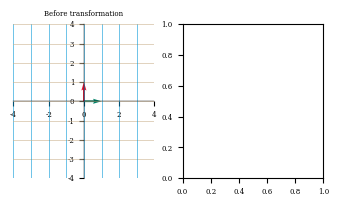

Python code for this plot: (Note: this script raises an exception after producing the figure.)
# Imports
import numpy as np
import matplotlib.pyplot as plt
import matplotlib
import scipy.linalg

# Plotting parameters
matplotlib.rcParams.update({'font.size': 22})

# @title Plotting functions
import numpy
from numpy.linalg import inv, eig
from math import ceil
from matplotlib import pyplot, ticker, get_backend, rc
from mpl_toolkits.mplot3d import Axes3D
from itertools import cycle

_int_backends = ['GTK3Agg', 'GTK3Cairo', 'MacOSX', 'nbAgg',
                 'Qt4Agg', 'Qt4Cairo', 'Qt5Agg', 'Qt5Cairo',
                 'TkAgg', 'TkCairo', 'WebAgg', 'WX', 'WXAgg', 'WXCairo']
_backend = get_backend()   # get current backend name

# shrink figsize and fontsize when using %matplotlib notebook
if _backend in _int_backends:
    fontsize = 4
    fig_scale = 0.75
else:
    fontsize = 5
    fig_scale = 1

grey = '#808080'
gold = '#cab18c'   # x-axis grid
lightblue = '#0096d6'  # y-axis grid
green = '#008367'  # x-axis basis vector
red = '#E31937'    # y-axis basis vector
darkblue = '#004065'

pink, yellow, orange, purple, brown = '#ef7b9d', '#fbd349', '#ffa500', '#a35cff', '#731d1d'

quiver_params = {'angles': 'xy',
                 'scale_units': 'xy',
                 'scale': 1,
                 'width': 0.012}

grid_params = {'linewidth': 0.5,
               'alpha': 0.8}

def set_rc(func):
    def wrapper(*args, **kwargs):
        rc('font', family='serif', size=fontsize)
        rc('figure', dpi=200)
        rc('axes', axisbelow=True, titlesize=5)
        rc('lines', linewidth=1)
        func(*args, **kwargs)
    return wrapper

@set_rc
def plot_vector(vectors, tails=None):
    ''' Draw 2d vectors based on the values of the vectors and the position of their tails.
    
    Parameters
    ----------
    vectors : list.
        List of 2-element array-like structures, each represents a 2d vector.
    
    tails : list, optional.
        List of 2-element array-like structures, each represents the coordinates of the tail
        of the corresponding vector in vectors. If None (default), all tails are set at the
        origin (0,0). If len(tails) is 1, all tails are set at the same position. Otherwise,
        vectors and tails must have the same length.
    
    Examples
    --------
    >>> v = [(1, 3), (3, 3), (4, 6)]
    >>> plot_vector(v)      # draw 3 vectors with their tails at origin
    >>> t = [numpy.array((2, 2))]
    >>> plot_vector(v, t)   # draw 3 vectors with their tails at (2,2)
    >>> t = [[3, 2], [-1, -2], [3, 5]]
    >>> plot_vector(v, t)   # draw 3 vectors with 3 different tails

    '''   
    vectors = numpy.array(vectors)
    assert vectors.shape[1] == 2, "Each vector should have 2 elements."  
    if tails is not None:
        tails = numpy.array(tails)
        assert tails.shape[1] == 2, "Each tail should have 2 elements."
    else:
        tails = numpy.zeros_like(vectors)
    
    # tile vectors or tails array if needed
    nvectors = vectors.shape[0]
    ntails = tails.shape[0]
    if nvectors == 1 and ntails > 1:
        vectors = numpy.tile(vectors, (ntails, 1))
    elif ntails == 1 and nvectors > 1:
        tails = numpy.tile(tails, (nvectors, 1))
    else:
        assert tails.shape == vectors.shape, "vectors and tail must have a same shape"

    # calculate xlimit & ylimit
    heads = tails + vectors
    limit = numpy.max(numpy.abs(numpy.hstack((tails, heads))))
    limit = numpy.ceil(limit * 1.2)   # add some margins
    
    figsize = numpy.array([2,2]) * fig_scale
    figure, axis = pyplot.subplots(figsize=figsize)
    axis.quiver(tails[:,0], tails[:,1], vectors[:,0], vectors[:,1], color=darkblue, 
                  angles='xy', scale_units='xy', scale=1)
    axis.set_xlim([-limit, limit])
    axis.set_ylim([-limit, limit])
    axis.set_aspect('equal')

    # if xticks and yticks of grid do not match, choose the finer one
    xticks = axis.get_xticks()
    yticks = axis.get_yticks()
    dx = xticks[1] - xticks[0]
    dy = yticks[1] - yticks[0]
    base = max(int(min(dx, dy)), 1)   # grid interval is always an integer
    loc = ticker.MultipleLocator(base=base)
    axis.xaxis.set_major_locator(loc)
    axis.yaxis.set_major_locator(loc)
    axis.grid(True, **grid_params)
    
    # show x-y axis in the center, hide frames
    axis.spines['left'].set_position('center')
    axis.spines['bottom'].set_position('center')
    axis.spines['right'].set_color('none')
    axis.spines['top'].set_color('none')

@set_rc
def plot_transformation_helper(axis, matrix, *vectors, unit_vector=True, unit_circle=False, title=None):
    """ A helper function to plot the linear transformation defined by a 2x2 matrix.
    
    Parameters
    ----------
    axis : class matplotlib.axes.Axes.
        The axes to plot on.

    matrix : class numpy.ndarray.
        The 2x2 matrix to visualize.

    *vectors : class numpy.ndarray.
        The vector(s) to plot along with the linear transformation. Each array denotes a vector's
        coordinates before the transformation and must have a shape of (2,). Accept any number of vectors. 
    
    unit_vector : bool, optional.
        Whether to plot unit vectors of the standard basis, default to True.
    
    unit_circle: bool, optional.
        Whether to plot unit circle, default to False.
    
    title: str, optional.
        Title of the plot.

    """
    assert matrix.shape == (2,2), "the input matrix must have a shape of (2,2)"
    grid_range = 20
    x = numpy.arange(-grid_range, grid_range+1)
    X_, Y_ = numpy.meshgrid(x,x)
    I = matrix[:,0]
    J = matrix[:,1]
    X = I[0]*X_ + J[0]*Y_
    Y = I[1]*X_ + J[1]*Y_
    origin = numpy.zeros(1)
        
    # draw grid lines
    for i in range(x.size):
        axis.plot(X[i,:], Y[i,:], c=gold, **grid_params)
        axis.plot(X[:,i], Y[:,i], c=lightblue, **grid_params)
    
    # draw (transformed) unit vectors
    if unit_vector:
        axis.quiver(origin, origin, [I[0]], [I[1]], color=green, **quiver_params)
        axis.quiver(origin, origin, [J[0]], [J[1]], color=red, **quiver_params)

    # draw optional vectors
    color_cycle = cycle([pink, darkblue, orange, purple, brown])
    if vectors:
        for vector in vectors:
            color = next(color_cycle)
            vector_ = matrix @ vector.reshape(-1,1)
            axis.quiver(origin, origin, [vector_[0]], [vector_[1]], color=color, **quiver_params)

    # draw optional unit circle
    if unit_circle:
        alpha =  numpy.linspace(0, 2*numpy.pi, 41)
        circle = numpy.vstack((numpy.cos(alpha), numpy.sin(alpha)))
        circle_trans = matrix @ circle
        axis.plot(circle_trans[0], circle_trans[1], color=red, lw=0.8)

    # hide frames, set xlimit & ylimit, set title
    limit = 4
    axis.spines['left'].set_position('center')
    axis.spines['bottom'].set_position('center')
    axis.spines['left'].set_linewidth(0.3)
    axis.spines['bottom'].set_linewidth(0.3)
    axis.spines['right'].set_color('none')
    axis.spines['top'].set_color('none')
    axis.set_xlim([-limit, limit])
    axis.set_ylim([-limit, limit])
    if title is not None:
        axis.set_title(title)

@set_rc
def plot_linear_transformation(matrix, *vectors, unit_vector=True, unit_circle=False):
    """ Plot the linear transformation defined by a 2x2 matrix using the helper
    function plot_transformation_helper(). It will create 2 subplots to visualize some
    vectors before and after the transformation.
    
    Parameters
    ----------
    matrix : class numpy.ndarray.
        The 2x2 matrix to visualize.

    *vectors : class numpy.ndarray.
        The vector(s) to plot along with the linear transformation. Each array denotes a vector's
        coordinates before the transformation and must have a shape of (2,). Accept any number of vectors.
    
    unit_vector : bool, optional.
        Whether to plot unit vectors of the standard basis, default to True.
    
    unit_circle: bool, optional.
        Whether to plot unit circle, default to False.
    
    """
    figsize = numpy.array([4,2]) * fig_scale
    figure, (axis1, axis2) = pyplot.subplots(1, 2, figsize=figsize)
    plot_transformation_helper(axis1, numpy.identity(2), *vectors, unit_vector=unit_vector, unit_circle=unit_circle, title='Before transformation')
    plot_transformation_helper(axis2, matrix, *vectors, unit_vector=unit_vector, unit_circle=unit_circle, title='After transformation')

@set_rc
def plot_linear_transformations(*matrices, unit_vector=True, unit_circle=False):
    """ Plot the linear transformation defined by a sequence of n 2x2 matrices using the helper
    function plot_transformation_helper(). It will create n+1 subplots to visualize some
    vectors before and after each transformation.

    Parameters
    ----------
    *matrices : class numpy.ndarray.
        The 2x2 matrices to visualize. Accept any number of matrices.
    
    unit_vector : bool, optional.
        Whether to plot unit vectors of the standard basis, default to True.
    
    unit_circle: bool, optional.
        Whether to plot unit circle, default to False.
      
    """
    nplots = len(matrices) + 1
    nx = 2
    ny = ceil(nplots/nx)
    figsize = numpy.array([2*nx, 2*ny]) * fig_scale
    figure, axes = pyplot.subplots(nx, ny, figsize=figsize)

    for i in range(nplots):  # fig_idx 
        if i == 0:
            matrix_trans = numpy.identity(2)
            title = 'Before transformation'
        else:
            matrix_trans = matrices[i-1] @ matrix_trans
            if i == 1:
                title = 'After {} transformation'.format(i)
            else:
                title = 'After {} transformations'.format(i)
        plot_transformation_helper(axes[i//nx, i%nx], matrix_trans, unit_vector=unit_vector, unit_circle=unit_circle, title=title)
    # hide axes of the extra subplot (only when nplots is an odd number)
    if nx*ny > nplots:
        axes[-1,-1].axis('off')
        

# Your code answer

# Your code answer

# Your code answer

A = ...
plot_linear_transformation(A)

A = ...
plot_linear_transformation(A)

A = np.array([[3, 1], [0, 3]])
#plot_linear_transformation(A)

A = np.array([[1,2], [2,1]])
A_inv = np.linalg.inv(M)
plot_linear_transformations(A, A_inv)

# Define F
F = ...

# Define r_f
r_f = ...

# Find x using np.linalg.inv
x_using_inv = ...

# Find x using np.linalg.solve
x_using_solve = ...

# Check each method resulted in the same x
if np.all(np.isclose(x_using_inv, x_using_solve)):
  print('Solutions match')
else:
  print('PROBLEM: Solutions do not match!')


# Define G
G = ...

# Define r_g
r_g = ...

# Find x using np.linalg.inv
x_using_inv = ...

# Find x using np.linalg.solve
x_using_solve = ...

# Check each method resulted in the same x
if np.all(np.isclose(x_using_inv, x_using_solve)):
  print('Solutions match')
else:
  print('PROBLEM: Solutions do not match!')


rank_F = ...
rank_G = ...

print('The rank of F is '+str(rank_F))
print('The rank of G is '+str(rank_G))


F_null_space = ...
G_null_space = ...